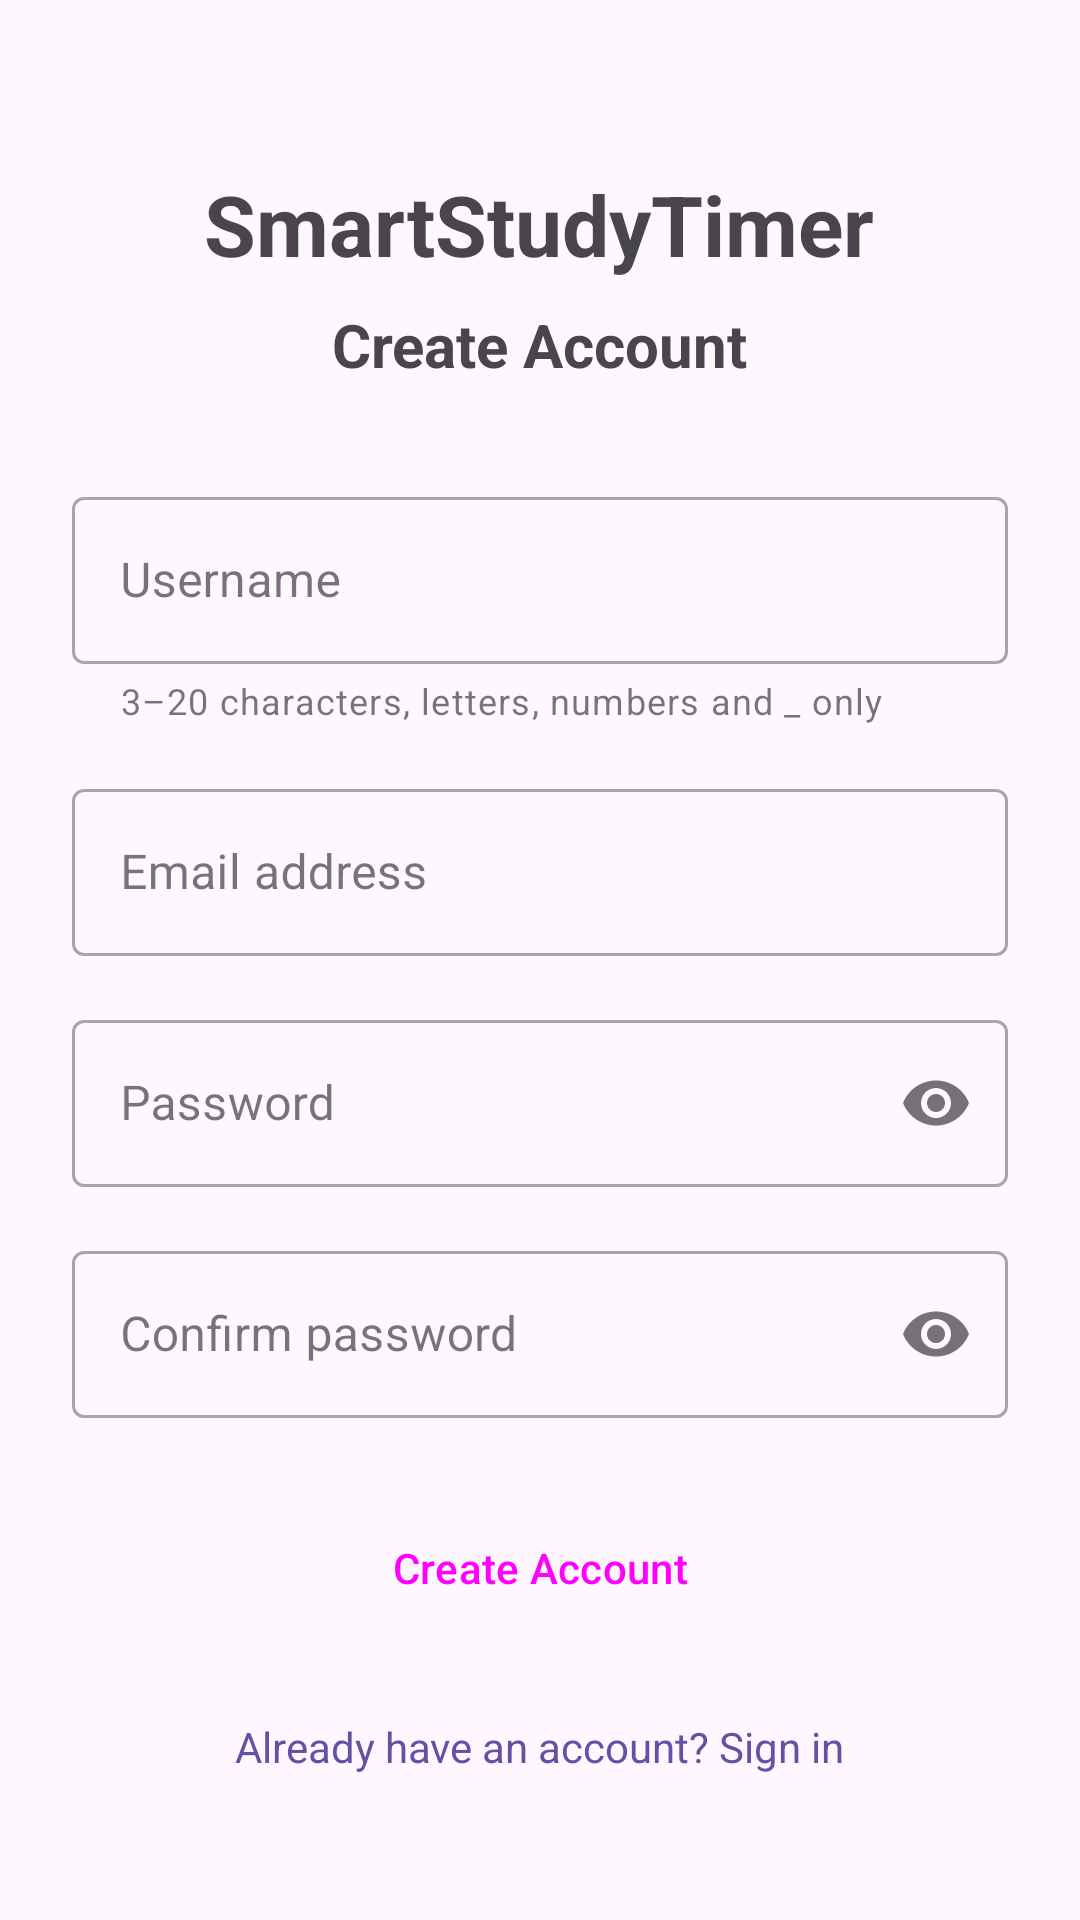

Here is an Android app screen rendered from its layout file. Give the layout XML and the strings, colors and styles it references.
<!-- AndroidManifest.xml: activity theme Theme.SmartStudyTimer -->
<!-- res/layout/activity_register.xml -->
<?xml version="1.0" encoding="utf-8"?>
<ScrollView xmlns:android="http://schemas.android.com/apk/res/android"
    xmlns:app="http://schemas.android.com/apk/res-auto"
    android:layout_width="match_parent"
    android:layout_height="match_parent">

    <LinearLayout
        android:layout_width="match_parent"
        android:layout_height="wrap_content"
        android:gravity="center_horizontal"
        android:orientation="vertical"
        android:padding="24dp">

        <TextView
            android:layout_width="wrap_content"
            android:layout_height="wrap_content"
            android:layout_marginTop="32dp"
            android:text="@string/app_name"
            android:textSize="28sp"
            android:textStyle="bold" />

        <TextView
            android:layout_width="wrap_content"
            android:layout_height="wrap_content"
            android:layout_marginTop="8dp"
            android:text="Create Account"
            android:textSize="20sp"
            android:textStyle="bold" />

        <com.google.android.material.textfield.TextInputLayout
            android:layout_width="match_parent"
            android:layout_height="wrap_content"
            android:layout_marginTop="32dp"
            android:hint="Username"
            app:helperText="3–20 characters, letters, numbers and _ only"
            style="@style/Widget.MaterialComponents.TextInputLayout.OutlinedBox">
            <com.google.android.material.textfield.TextInputEditText
                android:id="@+id/registerUsername"
                android:layout_width="match_parent"
                android:layout_height="wrap_content"
                android:inputType="textNoSuggestions"
                android:maxLength="20" />
        </com.google.android.material.textfield.TextInputLayout>

        <com.google.android.material.textfield.TextInputLayout
            android:layout_width="match_parent"
            android:layout_height="wrap_content"
            android:layout_marginTop="16dp"
            android:hint="Email address"
            style="@style/Widget.MaterialComponents.TextInputLayout.OutlinedBox">
            <com.google.android.material.textfield.TextInputEditText
                android:id="@+id/registerEmail"
                android:layout_width="match_parent"
                android:layout_height="wrap_content"
                android:inputType="textEmailAddress" />
        </com.google.android.material.textfield.TextInputLayout>

        <com.google.android.material.textfield.TextInputLayout
            android:layout_width="match_parent"
            android:layout_height="wrap_content"
            android:layout_marginTop="16dp"
            android:hint="Password"
            app:passwordToggleEnabled="true"
            style="@style/Widget.MaterialComponents.TextInputLayout.OutlinedBox">
            <com.google.android.material.textfield.TextInputEditText
                android:id="@+id/registerPassword"
                android:layout_width="match_parent"
                android:layout_height="wrap_content"
                android:inputType="textPassword" />
        </com.google.android.material.textfield.TextInputLayout>

        <com.google.android.material.textfield.TextInputLayout
            android:layout_width="match_parent"
            android:layout_height="wrap_content"
            android:layout_marginTop="16dp"
            android:hint="Confirm password"
            app:passwordToggleEnabled="true"
            style="@style/Widget.MaterialComponents.TextInputLayout.OutlinedBox">
            <com.google.android.material.textfield.TextInputEditText
                android:id="@+id/registerConfirmPassword"
                android:layout_width="match_parent"
                android:layout_height="wrap_content"
                android:inputType="textPassword" />
        </com.google.android.material.textfield.TextInputLayout>

        <TextView
            android:id="@+id/registerStatusText"
            android:layout_width="wrap_content"
            android:layout_height="wrap_content"
            android:layout_marginTop="12dp"
            android:gravity="center"
            android:textAlignment="center"
            android:textColor="@android:color/holo_red_dark"
            android:visibility="gone" />

        <Button
            android:id="@+id/registerButton"
            style="@style/Widget.Material3.Button"
            android:layout_width="match_parent"
            android:layout_height="52dp"
            android:layout_marginTop="24dp"
            android:text="Create Account" />

        <TextView
            android:id="@+id/goToLoginLink"
            android:layout_width="wrap_content"
            android:layout_height="wrap_content"
            android:layout_marginTop="16dp"
            android:padding="8dp"
            android:text="Already have an account? Sign in"
            android:textColor="?attr/colorPrimary" />

    </LinearLayout>
</ScrollView>
<!-- resources referenced by this layout -->
<resources>
  <string name="app_name">SmartStudyTimer</string>
  <style name="Theme.SmartStudyTimer" parent="Theme.Material3.DayNight.NoActionBar">
          <item name="android:statusBarColor">@android:color/transparent</item>
          <item name="android:windowLightStatusBar">true</item>
      </style>
</resources>
